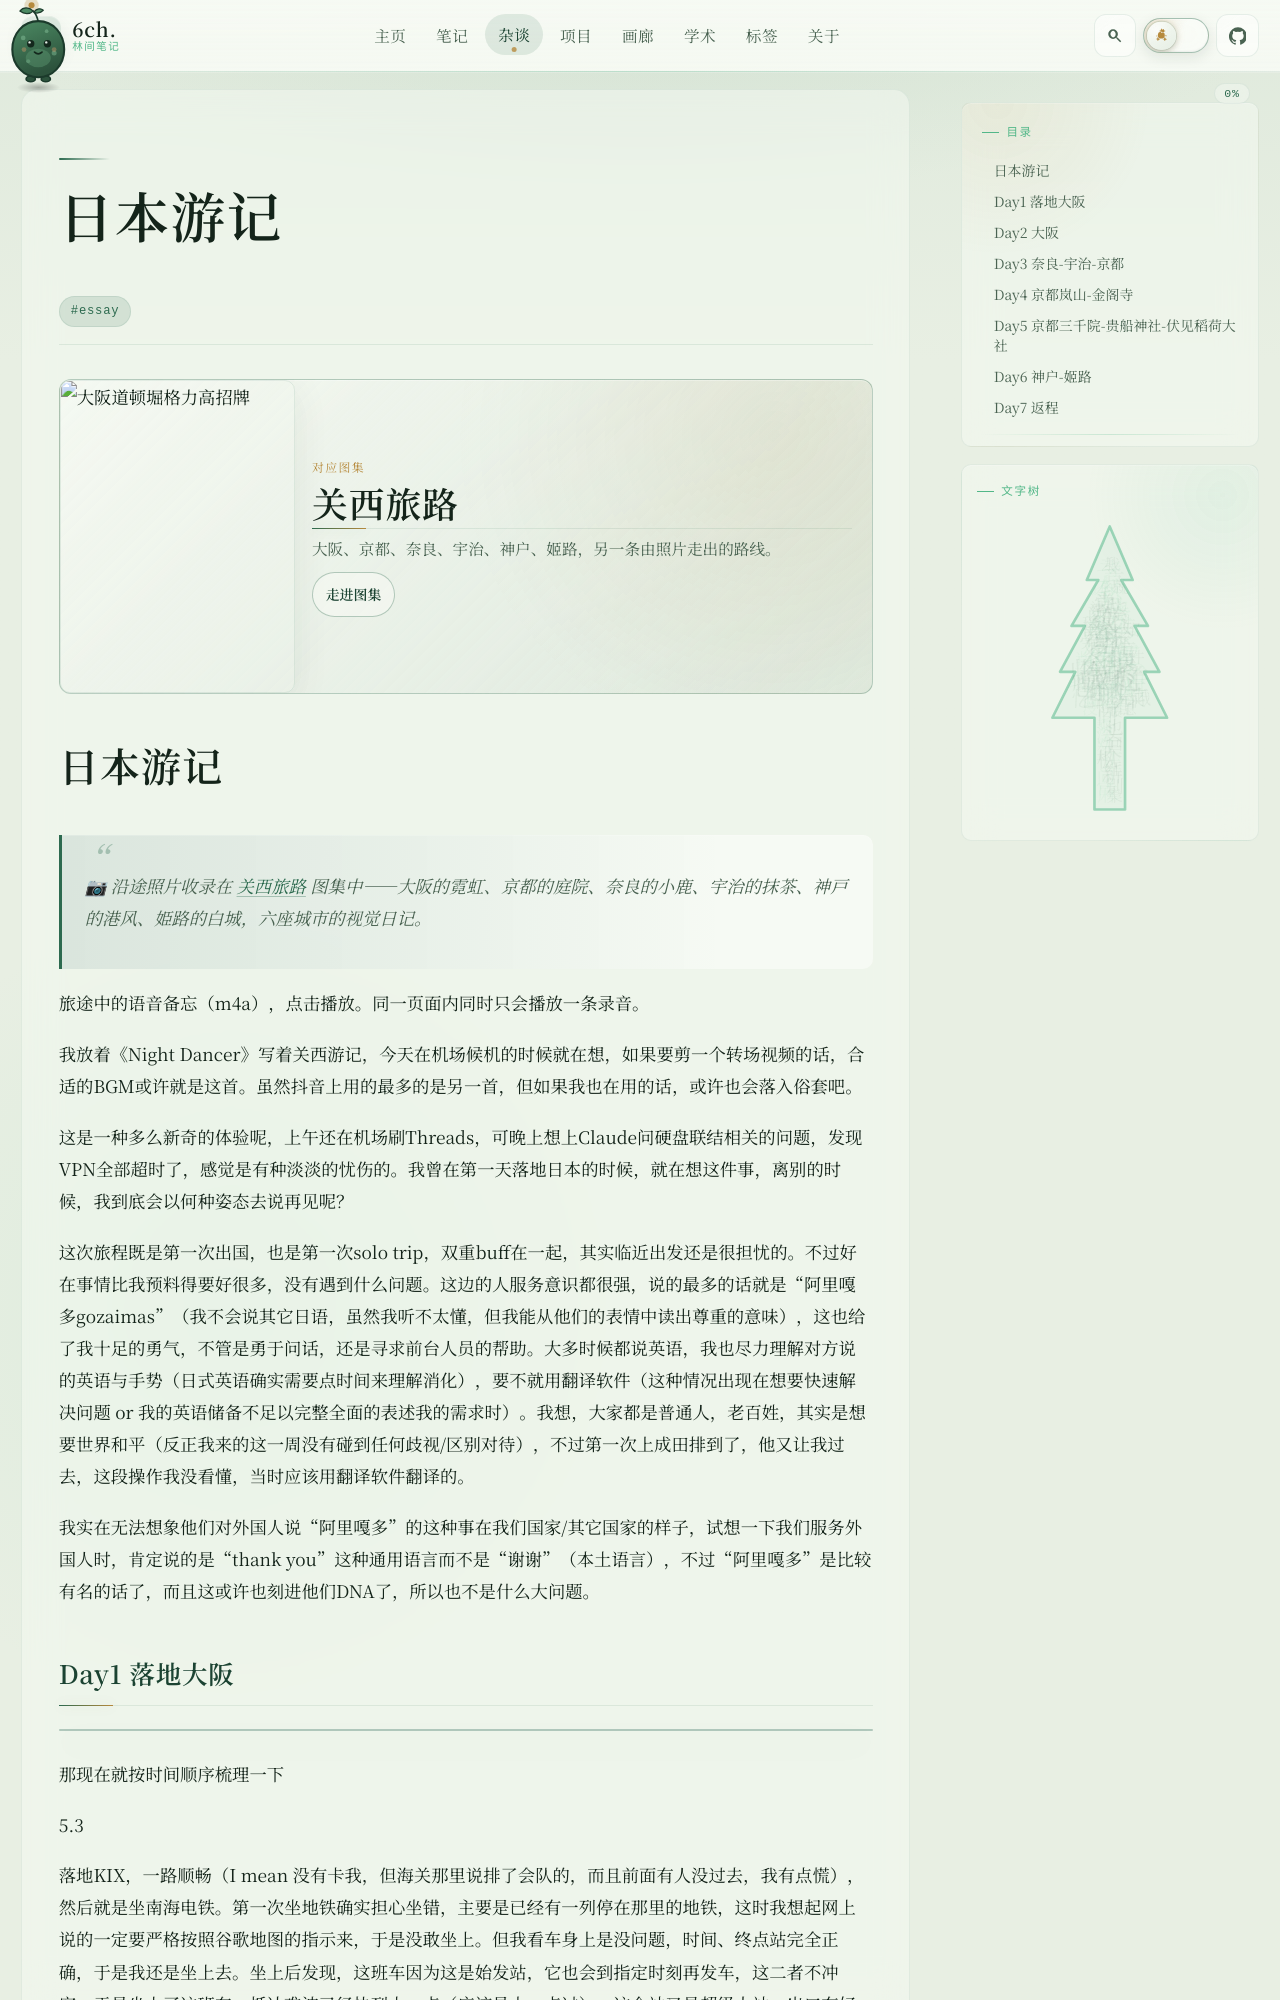

repository: 6chHenry/6chHenry.github.io · page: essay/Travel/日本游记/index.html · generator: mkdocs

---
title: 日本游记
updatedAt: 2026-05-22T03:08:22.434Z
---

# 日本游记

> 📷 沿途照片收录在 [关西旅路](/gallery/japan/) 图集中——大阪的霓虹、京都的庭院、奈良的小鹿、宇治的抹茶、神戸的港风、姫路的白城，六座城市的视觉日记。

旅途中的语音备忘（m4a），点击播放。同一页面内同时只会播放一条录音。

我放着《Night Dancer》写着关西游记，今天在机场候机的时候就在想，如果要剪一个转场视频的话，合适的BGM或许就是这首。虽然抖音上用的最多的是另一首，但如果我也在用的话，或许也会落入俗套吧。

这是一种多么新奇的体验呢，上午还在机场刷Threads，可晚上想上Claude问硬盘联结相关的问题，发现VPN全部超时了，感觉是有种淡淡的忧伤的。我曾在第一天落地日本的时候，就在想这件事，离别的时候，我到底会以何种姿态去说再见呢？

这次旅程既是第一次出国，也是第一次solo trip，双重buff在一起，其实临近出发还是很担忧的。不过好在事情比我预料得要好很多，没有遇到什么问题。这边的人服务意识都很强，说的最多的话就是“阿里嘎多gozaimas”（我不会说其它日语，虽然我听不太懂，但我能从他们的表情中读出尊重的意味），这也给了我十足的勇气，不管是勇于问话，还是寻求前台人员的帮助。大多时候都说英语，我也尽力理解对方说的英语与手势（日式英语确实需要点时间来理解消化），要不就用翻译软件（这种情况出现在想要快速解决问题 or 我的英语储备不足以完整全面的表述我的需求时）。我想，大家都是普通人，老百姓，其实是想要世界和平（反正我来的这一周没有碰到任何歧视/区别对待），不过第一次上成田排到了，他又让我过去，这段操作我没看懂，当时应该用翻译软件翻译的。

我实在无法想象他们对外国人说“阿里嘎多”的这种事在我们国家/其它国家的样子，试想一下我们服务外国人时，肯定说的是“thank you”这种通用语言而不是“谢谢”（本土语言），不过“阿里嘎多”是比较有名的话了，而且这或许也刻进他们DNA了，所以也不是什么大问题。

## Day1 落地大阪

<div class="travel-map" data-travel-map data-route="japan-day1-arrival-osaka"></div>

那现在就按时间顺序梳理一下

5.3

落地KIX，一路顺畅（I mean 没有卡我，但海关那里说排了会队的，而且前面有人没过去，我有点慌），然后就是坐南海电铁。第一次坐地铁确实担心坐错，主要是已经有一列停在那里的地铁，这时我想起网上说的一定要严格按照谷歌地图的指示来，于是没敢坐上。但我看车身上是没问题，时间、终点站完全正确，于是我还是坐上去。坐上后发现，这班车因为这是始发站，它也会到指定时刻再发车，这二者不冲突，于是坐上了这班车，抵达难波已经快到十一点（应该是十一点过）。这个站又是超级大站，出口有好多，跟着谷歌地图都看晕了（主要是有很多层，谷歌地图无法展现楼层变化，还是只有靠自己的路牌）。

然后反正酒店都在心斋桥附近，就顺便去打卡了格力高小人。我对那种狭窄的街道、极高密度的人就有一种本能的畏惧（和看着杂乱且那块有鱼店、形形色色的人、来自各个国家民族的人），我会本能的抗拒，于是我去全家买了饭团就去入住了。我的床位在整个房间尽头右上角，我很满意，不仅是很安全，而且离洗漱/淋浴间就一墙之隔，很方便。虽然床有点小，但意外的干净与清香，我洗了澡准备睡觉，但那个灯牌的灯光（背光）我不知道怎么关，所以半天都没睡着（我甚至都带上眼罩了，但是很闷热，戴不了多久就得取下来）。
